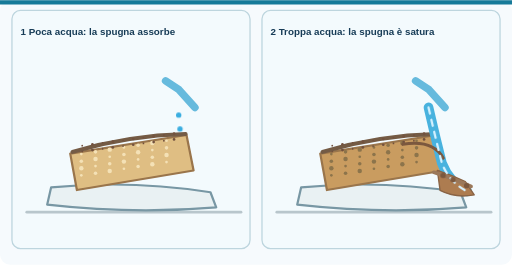
t = 0.00 s
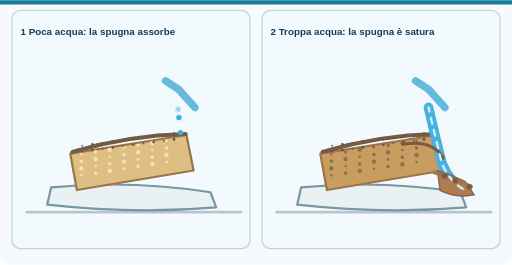
t = 0.64 s
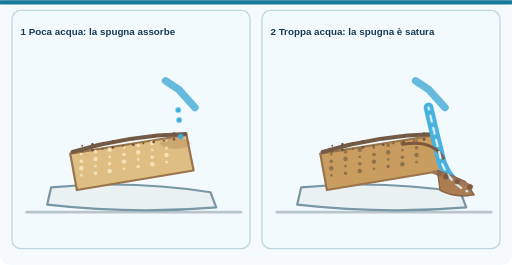
t = 1.28 s
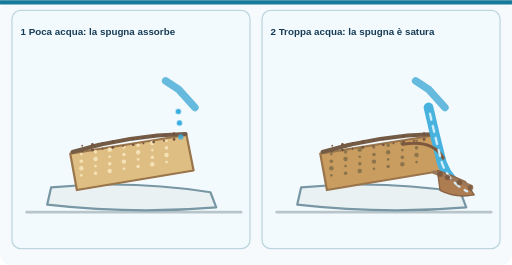
t = 1.93 s
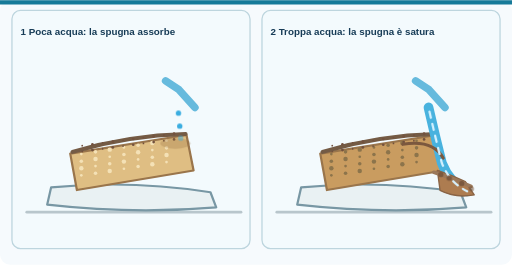
t = 2.57 s
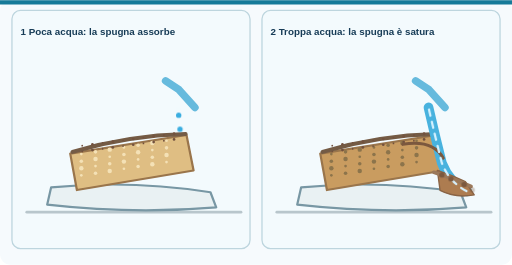
t = 3.21 s

The animated SVG that drew these frames (rendered in a browser with its animation timeline set to each time). Animation: 4 CSS @keyframes rules; one cycle of 3.85 s, repeats indefinitely.

<svg xmlns="http://www.w3.org/2000/svg" width="1200" height="620" viewBox="0 0 1200 620" role="img" aria-labelledby="tit desc"><style>.fermo{display:none}.fb{transform-box:fill-box}@media (prefers-reduced-motion:reduce){*{animation:none!important}}@keyframes gc{0%{transform:translate(0,0);opacity:0}10%{opacity:1}80%{transform:translate(6px,62px);opacity:1}100%{transform:translate(6px,70px);opacity:0}}.gc{animation:gc 1.6s ease-in infinite}@keyframes as{0%,40%{opacity:0}70%{opacity:.45}100%{opacity:0}}.as{animation:as 1.6s linear infinite}@keyframes fl{to{stroke-dashoffset:-56}}.fl{animation:fl .7s linear infinite}@keyframes fg{0%{transform:translate(0,0);opacity:0}12%{opacity:1}80%{transform:translate(70px,30px);opacity:1}100%{transform:translate(78px,40px);opacity:0}}.fg{animation:fg 2.2s ease-in infinite}</style><title id="tit">Animazione: la spugna che assorbe e la spugna satura</title><desc id="desc">A sinistra poche gocce cadono sulla spugna e vengono assorbite. A destra il getto d'acqua continua su una spugna già piena: l'acqua scorre via e trascina granelli di terra nel piatto. È un modello semplificato, non una previsione di frana.</desc><defs><linearGradient id="sea" x1="0" y1="0" x2="0" y2="1"><stop stop-color="#C4F4FA"/><stop offset="1" stop-color="#4A9DCC"/></linearGradient><linearGradient id="sky" x1="0" y1="0" x2="0" y2="1"><stop stop-color="#EBF9FD"/><stop offset="1" stop-color="#D8EFFA"/></linearGradient><linearGradient id="storm" x1="0" y1="0" x2="0" y2="1"><stop stop-color="#506C91"/><stop offset="1" stop-color="#A7C7DB"/></linearGradient></defs><rect x="0" y="0" width="1200" height="620" rx="24" fill="#F6FAFD" stroke="none" stroke-width="2"/><rect x="0" y="0" width="1200" height="10" rx="0" fill="#167A99" stroke="none" stroke-width="2"/><rect x="28" y="24" width="558" height="558" rx="20" fill="#F3FAFD" stroke="#BDD5DE" stroke-width="3"/><text x="48" y="81" font-family="Arial,Helvetica,sans-serif" font-size="23" font-weight="700" fill="#173C57" text-anchor="start">1 Poca acqua: la spugna assorbe</text><g transform="translate(45 138) scale(1.04)"><path d="M17 345 H500" fill="none" stroke="#B8C6CC" stroke-width="6" stroke-linecap="round" stroke-linejoin="round"/><path d="M72 289 Q252 272 431 300 L444 334 Q258 350 63 328Z" fill="#E9F1F3" stroke="#7897A4" stroke-width="5" stroke-linecap="round" stroke-linejoin="round"/><path d="M115 213 L377 171 L393 251 L130 295Z" fill="#DFBE83" stroke="#9A754B" stroke-width="5" stroke-linecap="round" stroke-linejoin="round"/><circle cx="140" cy="214" r="3" fill="#F4E1B6" stroke="none" stroke-width="2"/><circle cx="172" cy="209" r="4" fill="#F4E1B6" stroke="none" stroke-width="2"/><circle cx="204" cy="204" r="5" fill="#F4E1B6" stroke="none" stroke-width="2"/><circle cx="236" cy="199" r="3" fill="#F4E1B6" stroke="none" stroke-width="2"/><circle cx="268" cy="194" r="4" fill="#F4E1B6" stroke="none" stroke-width="2"/><circle cx="300" cy="189" r="5" fill="#F4E1B6" stroke="none" stroke-width="2"/><circle cx="332" cy="184" r="3" fill="#F4E1B6" stroke="none" stroke-width="2"/><circle cx="140" cy="230" r="4" fill="#F4E1B6" stroke="none" stroke-width="2"/><circle cx="172" cy="225" r="5" fill="#F4E1B6" stroke="none" stroke-width="2"/><circle cx="204" cy="220" r="3" fill="#F4E1B6" stroke="none" stroke-width="2"/><circle cx="236" cy="215" r="4" fill="#F4E1B6" stroke="none" stroke-width="2"/><circle cx="268" cy="210" r="5" fill="#F4E1B6" stroke="none" stroke-width="2"/><circle cx="300" cy="205" r="3" fill="#F4E1B6" stroke="none" stroke-width="2"/><circle cx="332" cy="200" r="4" fill="#F4E1B6" stroke="none" stroke-width="2"/><circle cx="140" cy="246" r="5" fill="#F4E1B6" stroke="none" stroke-width="2"/><circle cx="172" cy="241" r="3" fill="#F4E1B6" stroke="none" stroke-width="2"/><circle cx="204" cy="236" r="4" fill="#F4E1B6" stroke="none" stroke-width="2"/><circle cx="236" cy="231" r="5" fill="#F4E1B6" stroke="none" stroke-width="2"/><circle cx="268" cy="226" r="3" fill="#F4E1B6" stroke="none" stroke-width="2"/><circle cx="300" cy="221" r="4" fill="#F4E1B6" stroke="none" stroke-width="2"/><circle cx="332" cy="216" r="5" fill="#F4E1B6" stroke="none" stroke-width="2"/><circle cx="140" cy="262" r="3" fill="#F4E1B6" stroke="none" stroke-width="2"/><circle cx="172" cy="257" r="4" fill="#F4E1B6" stroke="none" stroke-width="2"/><circle cx="204" cy="252" r="5" fill="#F4E1B6" stroke="none" stroke-width="2"/><circle cx="236" cy="247" r="3" fill="#F4E1B6" stroke="none" stroke-width="2"/><circle cx="268" cy="242" r="4" fill="#F4E1B6" stroke="none" stroke-width="2"/><circle cx="300" cy="237" r="5" fill="#F4E1B6" stroke="none" stroke-width="2"/><circle cx="332" cy="232" r="3" fill="#F4E1B6" stroke="none" stroke-width="2"/><path d="M120 209 Q248 172 375 169" fill="none" stroke="#745B45" stroke-width="9" stroke-linecap="round" stroke-linejoin="round"/><circle cx="142" cy="195" r="2" fill="#72513E" stroke="none" stroke-width="2"/><circle cx="165" cy="192" r="3" fill="#72513E" stroke="none" stroke-width="2"/><circle cx="188" cy="189" r="2" fill="#72513E" stroke="none" stroke-width="2"/><circle cx="211" cy="186" r="3" fill="#72513E" stroke="none" stroke-width="2"/><circle cx="234" cy="183" r="2" fill="#72513E" stroke="none" stroke-width="2"/><circle cx="257" cy="180" r="3" fill="#72513E" stroke="none" stroke-width="2"/><circle cx="280" cy="177" r="2" fill="#72513E" stroke="none" stroke-width="2"/><circle cx="303" cy="174" r="3" fill="#72513E" stroke="none" stroke-width="2"/><circle cx="326" cy="171" r="2" fill="#72513E" stroke="none" stroke-width="2"/><circle cx="349" cy="168" r="3" fill="#72513E" stroke="none" stroke-width="2"/><circle cx="142" cy="208" r="2" fill="#72513E" stroke="none" stroke-width="2"/><circle cx="165" cy="205" r="3" fill="#72513E" stroke="none" stroke-width="2"/><circle cx="188" cy="202" r="2" fill="#72513E" stroke="none" stroke-width="2"/><circle cx="211" cy="199" r="3" fill="#72513E" stroke="none" stroke-width="2"/><circle cx="234" cy="196" r="2" fill="#72513E" stroke="none" stroke-width="2"/><circle cx="257" cy="193" r="3" fill="#72513E" stroke="none" stroke-width="2"/><circle cx="280" cy="190" r="2" fill="#72513E" stroke="none" stroke-width="2"/><circle cx="303" cy="187" r="3" fill="#72513E" stroke="none" stroke-width="2"/><circle cx="326" cy="184" r="2" fill="#72513E" stroke="none" stroke-width="2"/><circle cx="349" cy="181" r="3" fill="#72513E" stroke="none" stroke-width="2"/><path d="M330 49 L360 69 L396 109" fill="none" stroke="#66BADD" stroke-width="17" stroke-linecap="round" stroke-linejoin="round"/><path class="fermo" d="M359 105 Q354 115 360 125" fill="none" stroke="#3AADE0" stroke-width="6" stroke-linecap="round" stroke-linejoin="round"/><path class="fermo" d="M367 130 Q361 140 368 150" fill="none" stroke="#3AADE0" stroke-width="6" stroke-linecap="round" stroke-linejoin="round"/><path class="fermo" d="M375 155 Q368 165 376 175" fill="none" stroke="#3AADE0" stroke-width="6" stroke-linecap="round" stroke-linejoin="round"/><path class="fermo" d="M383 180 Q375 190 384 200" fill="none" stroke="#3AADE0" stroke-width="6" stroke-linecap="round" stroke-linejoin="round"/></g><rect x="614" y="24" width="558" height="558" rx="20" fill="#F3FAFD" stroke="#BDD5DE" stroke-width="3"/><text x="634" y="81" font-family="Arial,Helvetica,sans-serif" font-size="23" font-weight="700" fill="#173C57" text-anchor="start">2 Troppa acqua: la spugna è satura</text><g transform="translate(631 138) scale(1.04)"><path d="M17 345 H500" fill="none" stroke="#B8C6CC" stroke-width="6" stroke-linecap="round" stroke-linejoin="round"/><path d="M72 289 Q252 272 431 300 L444 334 Q258 350 63 328Z" fill="#E9F1F3" stroke="#7897A4" stroke-width="5" stroke-linecap="round" stroke-linejoin="round"/><path d="M115 213 L377 171 L393 251 L130 295Z" fill="#C99C60" stroke="#9A754B" stroke-width="5" stroke-linecap="round" stroke-linejoin="round"/><circle cx="140" cy="214" r="3" fill="#8C744B" stroke="none" stroke-width="2"/><circle cx="172" cy="209" r="4" fill="#8C744B" stroke="none" stroke-width="2"/><circle cx="204" cy="204" r="5" fill="#8C744B" stroke="none" stroke-width="2"/><circle cx="236" cy="199" r="3" fill="#8C744B" stroke="none" stroke-width="2"/><circle cx="268" cy="194" r="4" fill="#8C744B" stroke="none" stroke-width="2"/><circle cx="300" cy="189" r="5" fill="#8C744B" stroke="none" stroke-width="2"/><circle cx="332" cy="184" r="3" fill="#8C744B" stroke="none" stroke-width="2"/><circle cx="140" cy="230" r="4" fill="#8C744B" stroke="none" stroke-width="2"/><circle cx="172" cy="225" r="5" fill="#8C744B" stroke="none" stroke-width="2"/><circle cx="204" cy="220" r="3" fill="#8C744B" stroke="none" stroke-width="2"/><circle cx="236" cy="215" r="4" fill="#8C744B" stroke="none" stroke-width="2"/><circle cx="268" cy="210" r="5" fill="#8C744B" stroke="none" stroke-width="2"/><circle cx="300" cy="205" r="3" fill="#8C744B" stroke="none" stroke-width="2"/><circle cx="332" cy="200" r="4" fill="#8C744B" stroke="none" stroke-width="2"/><circle cx="140" cy="246" r="5" fill="#8C744B" stroke="none" stroke-width="2"/><circle cx="172" cy="241" r="3" fill="#8C744B" stroke="none" stroke-width="2"/><circle cx="204" cy="236" r="4" fill="#8C744B" stroke="none" stroke-width="2"/><circle cx="236" cy="231" r="5" fill="#8C744B" stroke="none" stroke-width="2"/><circle cx="268" cy="226" r="3" fill="#8C744B" stroke="none" stroke-width="2"/><circle cx="300" cy="221" r="4" fill="#8C744B" stroke="none" stroke-width="2"/><circle cx="332" cy="216" r="5" fill="#8C744B" stroke="none" stroke-width="2"/><circle cx="140" cy="262" r="3" fill="#8C744B" stroke="none" stroke-width="2"/><circle cx="172" cy="257" r="4" fill="#8C744B" stroke="none" stroke-width="2"/><circle cx="204" cy="252" r="5" fill="#8C744B" stroke="none" stroke-width="2"/><circle cx="236" cy="247" r="3" fill="#8C744B" stroke="none" stroke-width="2"/><circle cx="268" cy="242" r="4" fill="#8C744B" stroke="none" stroke-width="2"/><circle cx="300" cy="237" r="5" fill="#8C744B" stroke="none" stroke-width="2"/><circle cx="332" cy="232" r="3" fill="#8C744B" stroke="none" stroke-width="2"/><path d="M120 209 Q248 172 375 169" fill="none" stroke="#745B45" stroke-width="9" stroke-linecap="round" stroke-linejoin="round"/><circle cx="142" cy="195" r="2" fill="#72513E" stroke="none" stroke-width="2"/><circle cx="165" cy="192" r="3" fill="#72513E" stroke="none" stroke-width="2"/><circle cx="188" cy="189" r="2" fill="#72513E" stroke="none" stroke-width="2"/><circle cx="211" cy="186" r="3" fill="#72513E" stroke="none" stroke-width="2"/><circle cx="234" cy="183" r="2" fill="#72513E" stroke="none" stroke-width="2"/><circle cx="257" cy="180" r="3" fill="#72513E" stroke="none" stroke-width="2"/><circle cx="280" cy="177" r="2" fill="#72513E" stroke="none" stroke-width="2"/><circle cx="303" cy="174" r="3" fill="#72513E" stroke="none" stroke-width="2"/><circle cx="326" cy="171" r="2" fill="#72513E" stroke="none" stroke-width="2"/><circle cx="349" cy="168" r="3" fill="#72513E" stroke="none" stroke-width="2"/><circle cx="142" cy="208" r="2" fill="#72513E" stroke="none" stroke-width="2"/><circle cx="165" cy="205" r="3" fill="#72513E" stroke="none" stroke-width="2"/><circle cx="188" cy="202" r="2" fill="#72513E" stroke="none" stroke-width="2"/><circle cx="211" cy="199" r="3" fill="#72513E" stroke="none" stroke-width="2"/><circle cx="234" cy="196" r="2" fill="#72513E" stroke="none" stroke-width="2"/><circle cx="257" cy="193" r="3" fill="#72513E" stroke="none" stroke-width="2"/><circle cx="280" cy="190" r="2" fill="#72513E" stroke="none" stroke-width="2"/><circle cx="303" cy="187" r="3" fill="#72513E" stroke="none" stroke-width="2"/><circle cx="326" cy="184" r="2" fill="#72513E" stroke="none" stroke-width="2"/><circle cx="349" cy="181" r="3" fill="#72513E" stroke="none" stroke-width="2"/><path d="M330 49 L360 69 L396 109" fill="none" stroke="#66BADD" stroke-width="17" stroke-linecap="round" stroke-linejoin="round"/><path d="M359 109 Q374 175 389 234 Q406 278 446 298" fill="none" stroke="#48B2DE" stroke-width="22" stroke-linecap="round" stroke-linejoin="round"/><path d="M379 251 Q410 261 442 276 L462 306 Q420 314 385 296Z" fill="#AD7C50" stroke="#896345" stroke-width="3" stroke-linecap="round" stroke-linejoin="round"/><path d="M301 192 Q369 181 392 223" fill="none" stroke="#7B583E" stroke-width="7" stroke-linecap="round" stroke-linejoin="round"/><path d="M371 255 Q418 271 455 287" fill="none" stroke="#9B785A" stroke-width="8" stroke-linecap="round" stroke-linejoin="round"/></g><g transform="translate(45 138) scale(1.04)"><ellipse class="as" cx="352" cy="190" rx="34" ry="12" fill="#9a7444"/><circle class="gc" style="animation-delay:-0.00s" cx="358" cy="112" r="6" fill="#3AADE0"/><circle class="gc" style="animation-delay:-0.53s" cx="358" cy="112" r="6" fill="#3AADE0"/><circle class="gc" style="animation-delay:-1.06s" cx="358" cy="112" r="6" fill="#3AADE0"/></g><g transform="translate(631 138) scale(1.04)"><path class="fl" d="M359 109 Q374 175 389 234 Q406 278 446 298" fill="none" stroke="#d7f2ff" stroke-width="5" stroke-dasharray="14 14" stroke-linecap="round"/><circle class="fg" style="animation-delay:-0.00s" cx="382" cy="258" r="6" fill="#7b583e"/><circle class="fg" style="animation-delay:-0.55s" cx="382" cy="258" r="6" fill="#7b583e"/><circle class="fg" style="animation-delay:-1.10s" cx="382" cy="258" r="6" fill="#7b583e"/><circle class="fg" style="animation-delay:-1.65s" cx="382" cy="258" r="6" fill="#7b583e"/></g></svg>
